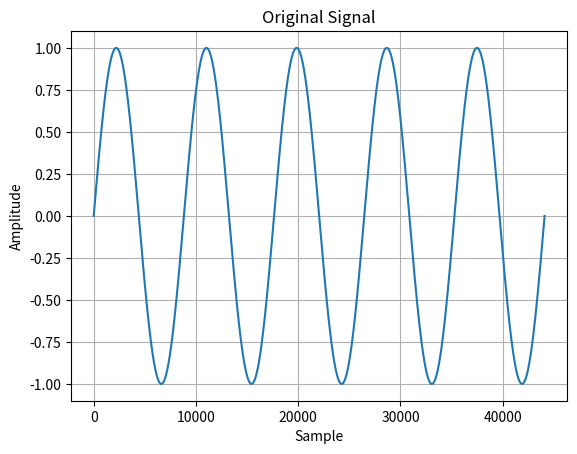
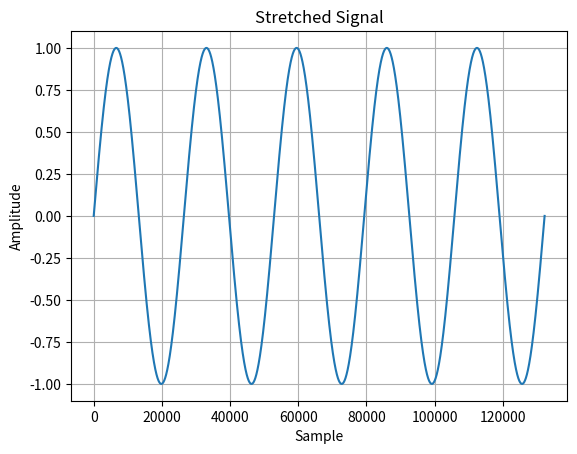

The matplotlib source for these figures, in order:
import numpy as np
import matplotlib.pyplot as plt

# Create a simple sine wave
fs = 44100  # Sampling rate
t = np.linspace(0., 1., fs)  # 1 second of audio
freq = 5  # 5 Hz
original_signal = np.sin(2 * np.pi * freq * t)

# Plot original signal
plt.figure()
plt.title('Original Signal')
plt.plot(original_signal)
plt.xlabel('Sample')
plt.ylabel('Amplitude')
plt.grid(True)

# Perform simple "phase vocoder" time stretching (double the length)
stretch_factor = 3
new_length = int(len(original_signal) * stretch_factor)
stretched_signal = np.interp(
    np.linspace(0., 1., new_length), np.linspace(0., 1., len(original_signal)), original_signal)

# Plot stretched signal
plt.figure()
plt.title('Stretched Signal')
plt.plot(stretched_signal)
plt.xlabel('Sample')
plt.ylabel('Amplitude')
plt.grid(True)

plt.show()
